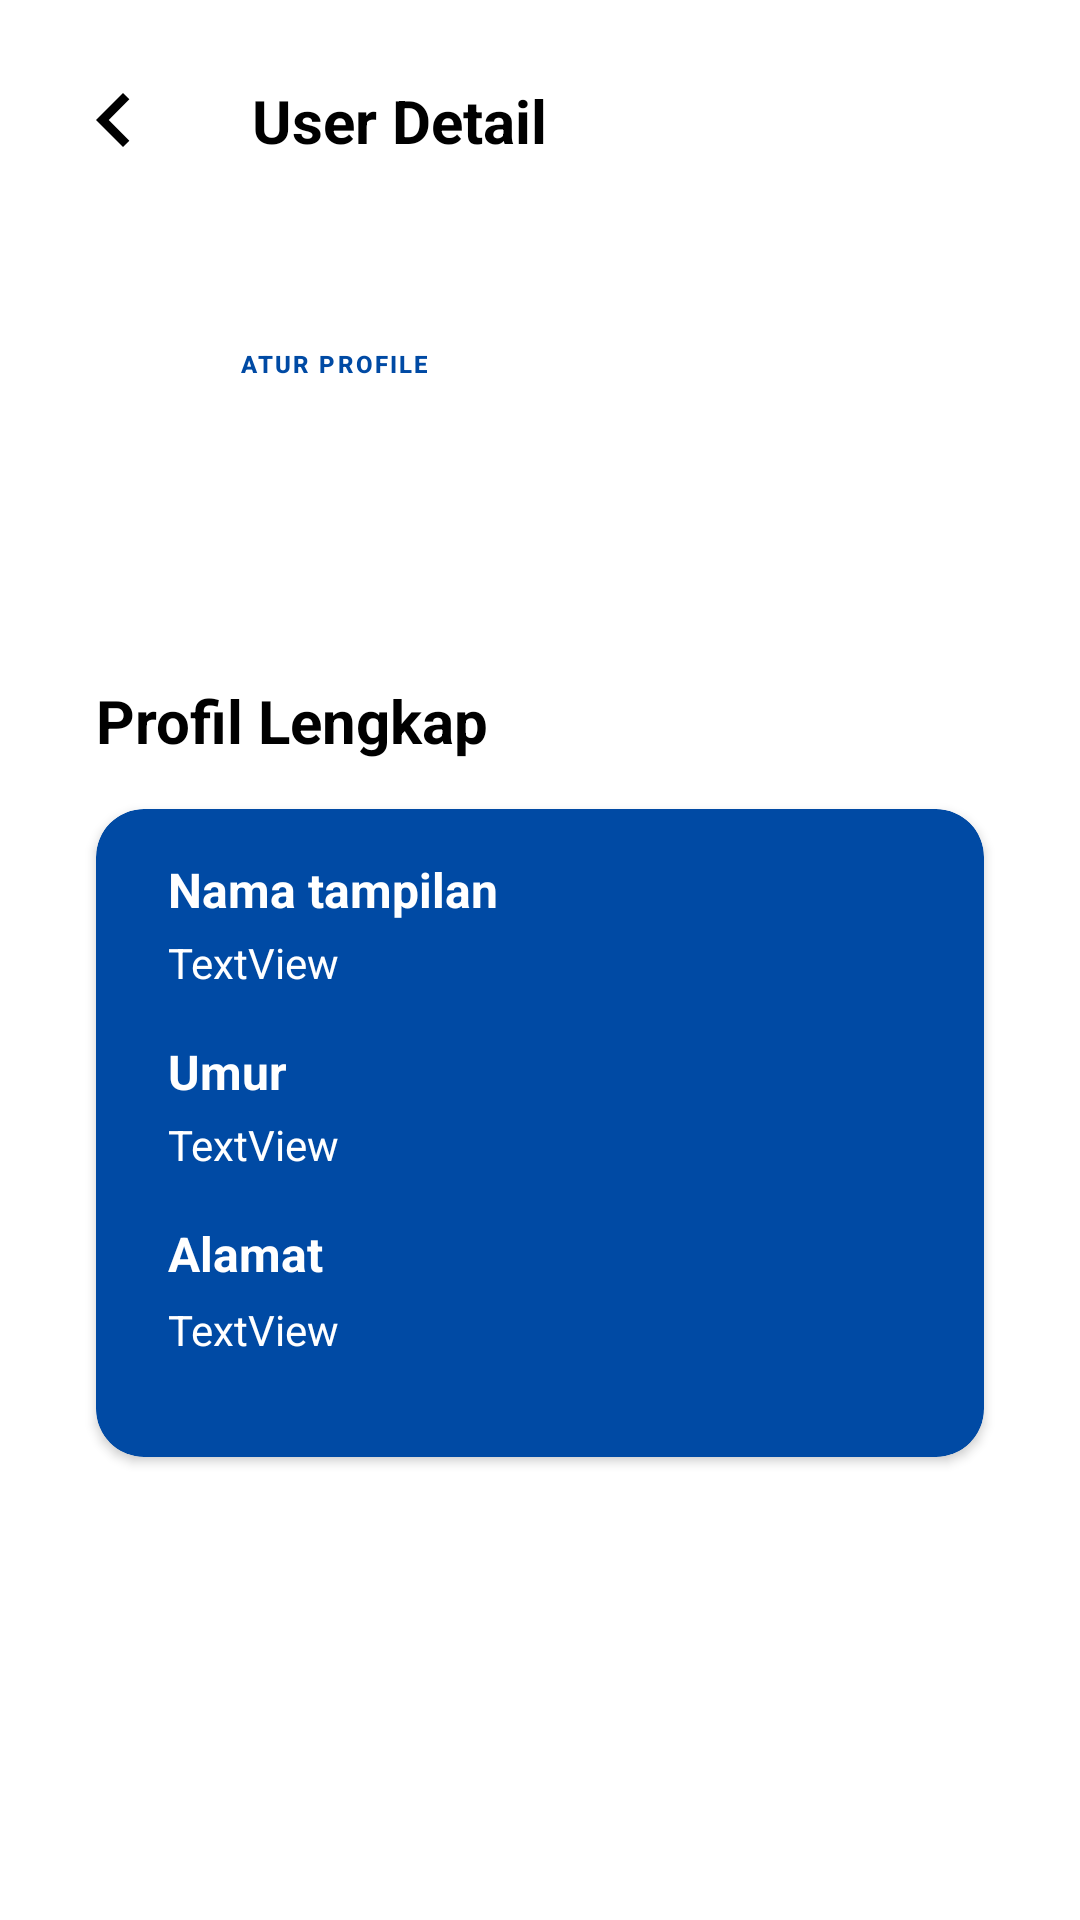

Write the Android layout XML for this screen, with the resource values it uses.
<!-- AndroidManifest.xml: application theme Theme.Mad_2nd_mission -->
<!-- res/layout/activity_user_detail.xml -->
<?xml version="1.0" encoding="utf-8"?>
<androidx.constraintlayout.widget.ConstraintLayout xmlns:android="http://schemas.android.com/apk/res/android"
    xmlns:app="http://schemas.android.com/apk/res-auto"
    xmlns:tools="http://schemas.android.com/tools"
    android:layout_width="match_parent"
    android:layout_height="match_parent"
    tools:context=".UserDetailActivity">

    <androidx.appcompat.widget.Toolbar
        android:id="@+id/toolbar3"
        android:layout_width="match_parent"
        android:layout_height="wrap_content"
        android:layout_marginTop="12dp"
        android:minHeight="?attr/actionBarSize"
        android:theme="?attr/actionBarTheme"
        app:layout_constraintEnd_toEndOf="parent"
        app:layout_constraintStart_toStartOf="parent"
        app:layout_constraintTop_toTopOf="parent" />

    <ImageButton
        android:id="@+id/detail_back_btn"
        android:layout_width="wrap_content"
        android:layout_height="wrap_content"
        android:layout_marginStart="8dp"
        android:backgroundTint="#00FFFFFF"
        app:layout_constraintBottom_toBottomOf="@+id/toolbar3"
        app:layout_constraintStart_toStartOf="parent"
        app:layout_constraintTop_toTopOf="@+id/toolbar3"
        app:srcCompat="@drawable/ic_baseline_chevron_left_24" />

    <TextView
        android:id="@+id/textView6"
        android:layout_width="wrap_content"
        android:layout_height="wrap_content"
        android:layout_marginStart="16dp"
        android:text="User Detail"
        android:textColor="@color/black"
        android:textSize="20sp"
        android:textStyle="bold"
        app:layout_constraintBottom_toBottomOf="@+id/toolbar3"
        app:layout_constraintStart_toEndOf="@+id/detail_back_btn"
        app:layout_constraintTop_toTopOf="@+id/detail_back_btn" />

    <androidx.constraintlayout.widget.ConstraintLayout
        android:id="@+id/constraintLayout"
        android:layout_width="0dp"
        android:layout_height="wrap_content"
        android:layout_marginStart="32dp"
        android:layout_marginTop="16dp"
        android:layout_marginEnd="32dp"
        app:layout_constraintEnd_toEndOf="parent"
        app:layout_constraintStart_toStartOf="parent"
        app:layout_constraintTop_toBottomOf="@+id/toolbar3">

        <ImageView
            android:id="@+id/imageView"
            android:layout_width="wrap_content"
            android:layout_height="wrap_content"
            android:layout_marginTop="16dp"
            android:layout_marginBottom="24dp"
            app:layout_constraintBottom_toBottomOf="parent"
            app:layout_constraintStart_toStartOf="parent"
            app:layout_constraintTop_toTopOf="parent"
            app:srcCompat="@drawable/pepe" />

        <TextView
            android:id="@+id/detail_full_name"
            android:layout_width="wrap_content"
            android:layout_height="wrap_content"
            android:layout_marginStart="32dp"
            android:layout_marginTop="10dp"
            android:textColor="@color/black"
            android:textSize="24sp"
            android:textStyle="bold"
            app:layout_constraintStart_toEndOf="@+id/imageView"
            app:layout_constraintTop_toTopOf="@+id/imageView" />

        <TextView
            android:id="@+id/detail_age"
            android:layout_width="wrap_content"
            android:layout_height="wrap_content"
            android:layout_marginTop="2dp"
            app:layout_constraintStart_toStartOf="@+id/detail_full_name"
            app:layout_constraintTop_toBottomOf="@+id/detail_full_name" />

        <Button
            android:id="@+id/detail_edit_user"
            style="?attr/materialButtonOutlinedStyle"
            android:layout_width="wrap_content"
            android:layout_height="36dp"
            android:text="Atur Profile"
            android:textColor="@color/sea_blue"
            android:textSize="8sp"
            android:textStyle="bold"
            app:layout_constraintBottom_toBottomOf="@+id/imageView"
            app:layout_constraintStart_toStartOf="@+id/detail_full_name"
            app:strokeColor="@color/sea_blue" />

        <ImageView
            android:id="@+id/detail_delete_user"
            android:layout_width="32dp"
            android:layout_height="32dp"
            android:layout_marginStart="16dp"
            app:layout_constraintBottom_toBottomOf="@+id/detail_edit_user"
            app:layout_constraintStart_toEndOf="@+id/detail_edit_user"
            app:layout_constraintTop_toTopOf="@+id/detail_edit_user"
            app:srcCompat="@drawable/ic_baseline_delete_outline_24" />

    </androidx.constraintlayout.widget.ConstraintLayout>

    <TextView
        android:id="@+id/textView9"
        android:layout_width="wrap_content"
        android:layout_height="wrap_content"
        android:layout_marginTop="24dp"
        android:text="Profil Lengkap"
        android:textColor="@color/black"
        android:textSize="20dp"
        android:textStyle="bold"
        app:layout_constraintStart_toStartOf="@+id/constraintLayout"
        app:layout_constraintTop_toBottomOf="@+id/constraintLayout" />

    <androidx.cardview.widget.CardView
        android:layout_width="0dp"
        android:layout_height="216dp"
        android:layout_marginTop="16dp"
        android:layout_marginEnd="32dp"
        android:backgroundTint="@color/sea_blue"
        app:cardCornerRadius="16dp"
        app:layout_constraintEnd_toEndOf="parent"
        app:layout_constraintStart_toStartOf="@+id/textView9"
        app:layout_constraintTop_toBottomOf="@+id/textView9">

        <androidx.constraintlayout.widget.ConstraintLayout
            android:layout_width="match_parent"
            android:layout_height="match_parent">

            <TextView
                android:id="@+id/textView10"
                android:layout_width="wrap_content"
                android:layout_height="wrap_content"
                android:layout_marginStart="24dp"
                android:layout_marginTop="16dp"
                android:text="Nama tampilan"
                android:textColor="@color/white"
                android:textSize="16sp"
                android:textStyle="bold"
                app:layout_constraintStart_toStartOf="parent"
                app:layout_constraintTop_toTopOf="parent" />

            <TextView
                android:id="@+id/detail_full_name1"
                android:layout_width="wrap_content"
                android:layout_height="wrap_content"
                android:layout_marginTop="4dp"
                android:text="TextView"
                android:textColor="@color/white"
                app:layout_constraintStart_toStartOf="@+id/textView10"
                app:layout_constraintTop_toBottomOf="@+id/textView10" />

            <TextView
                android:id="@+id/textView12"
                android:layout_width="wrap_content"
                android:layout_height="wrap_content"
                android:layout_marginTop="16dp"
                android:text="Umur"
                android:textColor="@color/white"
                android:textSize="16sp"
                android:textStyle="bold"
                app:layout_constraintStart_toStartOf="@+id/detail_full_name1"
                app:layout_constraintTop_toBottomOf="@+id/detail_full_name1" />

            <TextView
                android:id="@+id/detail_age1"
                android:layout_width="wrap_content"
                android:layout_height="wrap_content"
                android:layout_marginTop="4dp"
                android:text="TextView"
                android:textColor="@color/white"
                app:layout_constraintStart_toStartOf="@+id/textView12"
                app:layout_constraintTop_toBottomOf="@+id/textView12" />

            <TextView
                android:id="@+id/textView14"
                android:layout_width="wrap_content"
                android:layout_height="wrap_content"
                android:layout_marginTop="16dp"
                android:text="Alamat"
                android:textColor="@color/white"
                android:textSize="16sp"
                android:textStyle="bold"
                app:layout_constraintStart_toStartOf="@+id/detail_age1"
                app:layout_constraintTop_toBottomOf="@+id/detail_age1" />

            <TextView
                android:id="@+id/detail_address"
                android:layout_width="wrap_content"
                android:layout_height="wrap_content"
                android:layout_marginTop="4dp"
                android:layout_marginBottom="32dp"
                android:text="TextView"
                android:textColor="@color/white"
                app:layout_constraintBottom_toBottomOf="parent"
                app:layout_constraintStart_toStartOf="@+id/textView14"
                app:layout_constraintTop_toBottomOf="@+id/textView14" />
        </androidx.constraintlayout.widget.ConstraintLayout>
    </androidx.cardview.widget.CardView>
</androidx.constraintlayout.widget.ConstraintLayout>
<!-- resources referenced by this layout -->
<resources>
  <color name="black">#FF000000</color>
  <color name="sea_blue">#004AA4</color>
  <color name="white">#FFFFFFFF</color>
  <!-- drawable ic_baseline_chevron_left_24 (drawable) -->
  <vector android:autoMirrored="true" android:height="36dp"
      android:tint="#000" android:viewportHeight="24"
      android:viewportWidth="24" android:width="36dp" xmlns:android="http://schemas.android.com/apk/res/android">
      <path android:fillColor="@android:color/black" android:pathData="M15.41,7.41L14,6l-6,6 6,6 1.41,-1.41L10.83,12z"/>
  </vector>
  <style name="Theme.Mad_2nd_mission" parent="Theme.MaterialComponents.Light.NoActionBar">
          
          <item name="colorPrimary">@color/purple_500</item>
          <item name="colorPrimaryVariant">@color/sea_blue</item>
          <item name="colorOnPrimary">@color/white</item>
          
          <item name="colorSecondary">@color/teal_200</item>
          <item name="colorSecondaryVariant">@color/teal_700</item>
          <item name="colorOnSecondary">@color/black</item>
          
          <item name="android:statusBarColor" tools:targetApi="l">?attr/colorPrimaryVariant</item>
          
      </style>
  <color name="purple_500">#FF6200EE</color>
  <color name="teal_200">#FF03DAC5</color>
  <color name="teal_700">#FF018786</color>
</resources>
